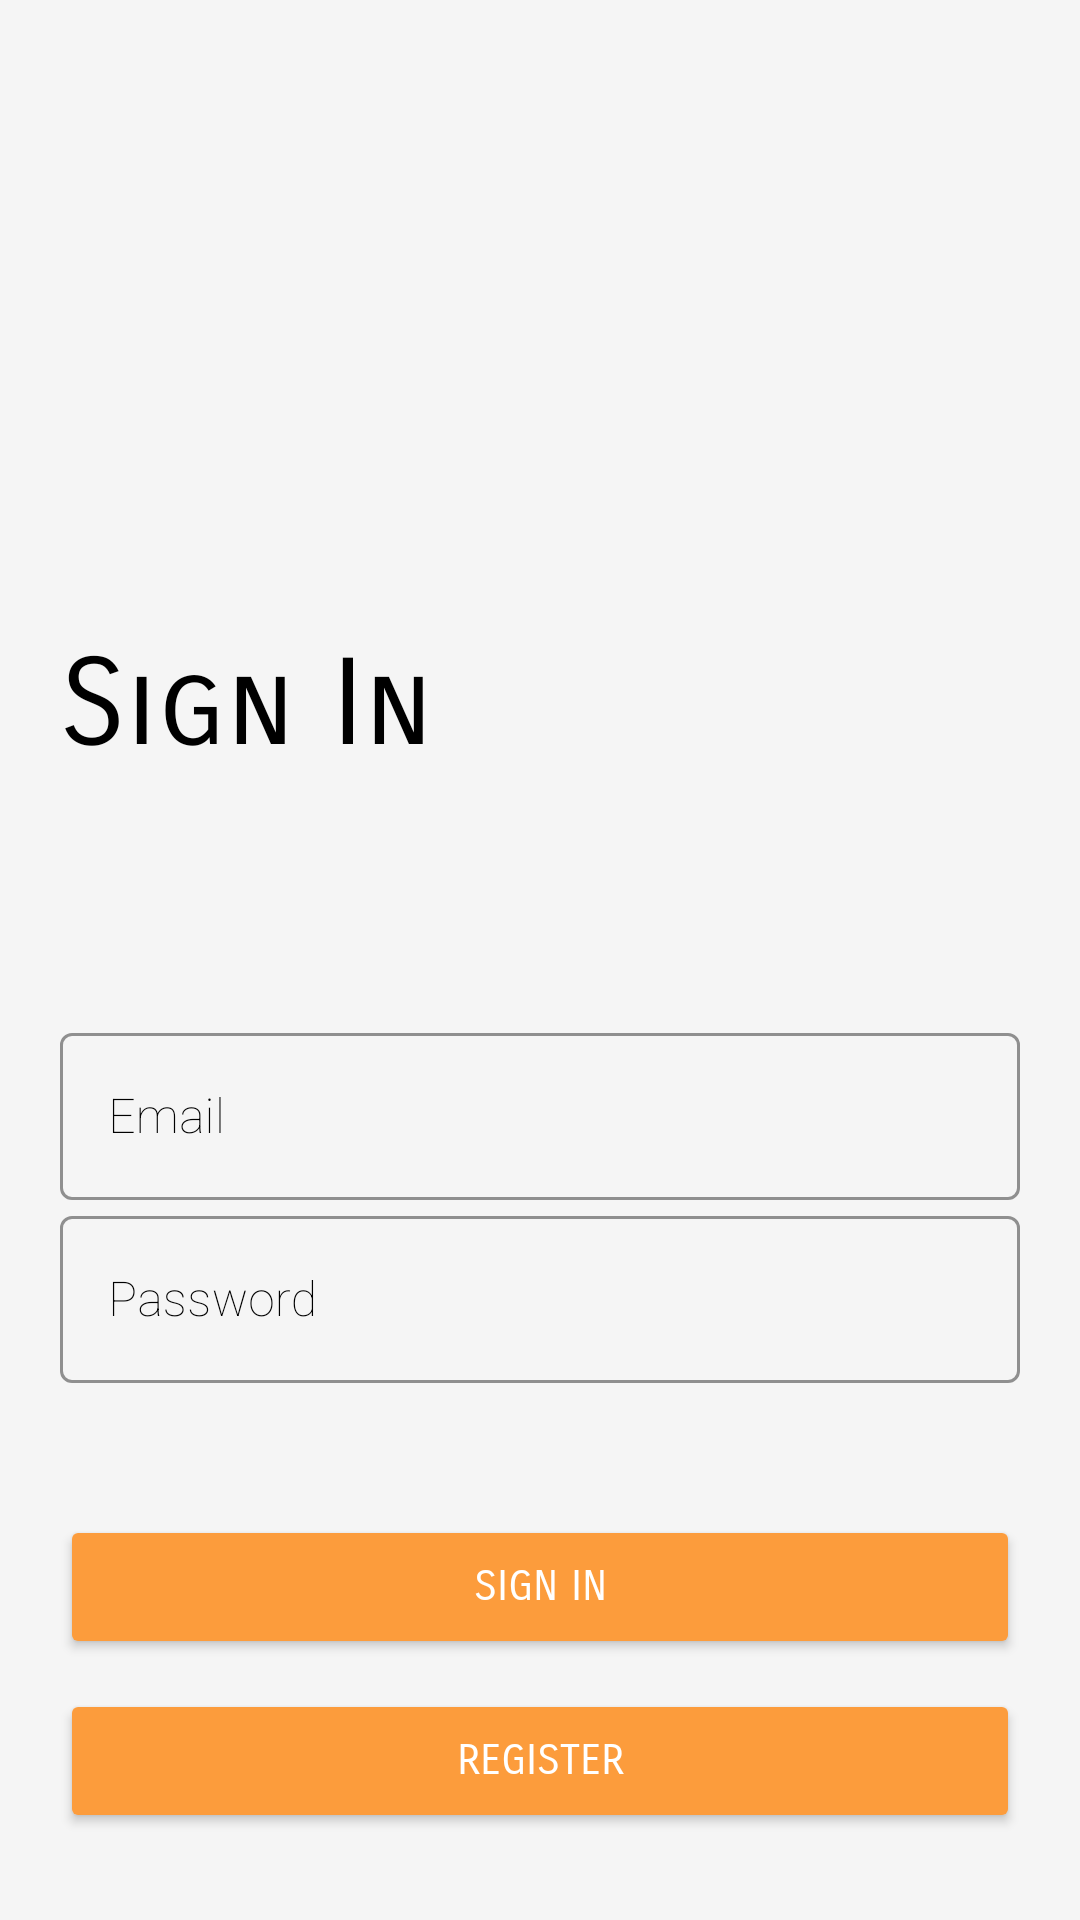

Write the Android layout XML for this screen, with the resource values it uses.
<!-- AndroidManifest.xml: application theme Theme.Intelimall -->
<!-- res/layout/activity_main.xml -->
<?xml version="1.0" encoding="utf-8"?>
<LinearLayout xmlns:android="http://schemas.android.com/apk/res/android"
    xmlns:app="http://schemas.android.com/apk/res-auto"
    xmlns:tools="http://schemas.android.com/tools"
    android:layout_width="match_parent"
    android:layout_height="match_parent"
    android:layout_marginTop="40dp"
    android:orientation="vertical"
    android:padding="20dp"
    android:background="@color/lightWhite"
    tools:context=".MainActivity">

    <ImageView
        android:layout_width="119dp"
        android:layout_height="91dp"
        android:layout_gravity="center"
        android:layout_marginBottom="100dp"
        app:srcCompat="@drawable/samplelogo"
        tools:layout_editor_absoluteX="117dp" />

    <TextView
        android:layout_width="match_parent"
        android:layout_height="wrap_content"
        android:layout_marginBottom="80dp"
        android:text="Sign In"
        android:textColor="@color/black"
        android:fontFamily="sans-serif-smallcaps"
        android:textSize="40sp" />

    <com.google.android.material.textfield.TextInputLayout
        android:id="@+id/loginUserEmail"
        android:layout_width="match_parent"
        android:layout_height="wrap_content"
        android:textColorHint="@color/black"
        app:boxStrokeColor="#808080"
        android:hint="Email"
        style="@style/Widget.MaterialComponents.TextInputLayout.OutlinedBox">

        <com.google.android.material.textfield.TextInputEditText
            android:layout_width="match_parent"
            android:layout_height="wrap_content"
            android:fontFamily="sans-serif-thin"
            android:textColor="@color/black" />

    </com.google.android.material.textfield.TextInputLayout>

    <com.google.android.material.textfield.TextInputLayout
        android:id="@+id/loginUserPass"
        android:layout_width="match_parent"
        android:layout_height="wrap_content"
        android:textColorHint="@color/black"
        app:boxStrokeColor="#808080"
        android:hint="Password"
        style="@style/Widget.MaterialComponents.TextInputLayout.OutlinedBox">

        <com.google.android.material.textfield.TextInputEditText
            android:layout_width="match_parent"
            android:layout_height="wrap_content"
            android:fontFamily="sans-serif-thin"
            android:textColor="@color/black" />

    </com.google.android.material.textfield.TextInputLayout>

    <Button
        android:id="@+id/loginbtn"
        android:layout_width="match_parent"
        android:layout_height="wrap_content"
        android:layout_marginTop="44dp"
        android:layout_marginBottom="10dp"
        android:backgroundTint="@color/buttonsColor"
        android:fontFamily="sans-serif-smallcaps"
        android:paddingVertical="10dp"
        android:text="Sign In"
        android:textColor="@color/white" />

    <Button
        android:id="@+id/registerbtn"
        android:layout_width="match_parent"
        android:layout_height="wrap_content"
        android:backgroundTint="@color/buttonsColor"
        android:fontFamily="sans-serif-smallcaps"
        android:paddingVertical="10dp"
        android:text="Register"
        android:textColor="@color/white" />


</LinearLayout>
<!-- resources referenced by this layout -->
<resources>
  <color name="black">#FF000000</color>
  <color name="buttonsColor">#fc9c3c</color>
  <color name="lightWhite">#F5F5F5</color>
  <color name="white">#FFFFFFFF</color>
  <style name="Theme.Intelimall" parent="Theme.MaterialComponents.Light.NoActionBar">
          
          <item name="colorPrimary">@color/purple_500</item>
          <item name="colorPrimaryVariant">@color/purple_700</item>
          <item name="colorOnPrimary">@color/white</item>
          
          <item name="colorSecondary">@color/teal_200</item>
          <item name="colorSecondaryVariant">@color/teal_700</item>
          <item name="colorOnSecondary">@color/black</item>
          
          //<item name="android:statusBarColor" tools:targetApi="l">?attr/colorPrimaryVariant</item>
          
      </style>
  <color name="purple_500">#FF9800</color>
  <color name="purple_700">#FF9800</color>
  <color name="teal_200">#FF03DAC5</color>
  <color name="teal_700">#FF018786</color>
</resources>
